Labelled photos from "DATASET", an image-classification folder in mecatrono/Sistemas-Inteligentes. The possible labels are: capacitores, resistores, transformadores.

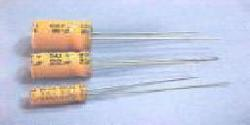
Label: capacitores

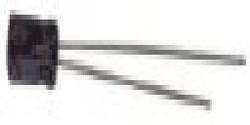
Label: capacitores

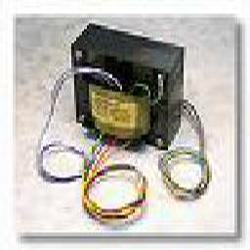
Label: transformadores

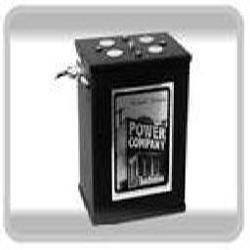
Label: transformadores

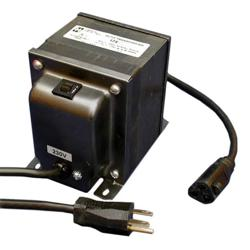
Label: transformadores

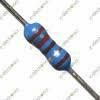
Label: resistores
